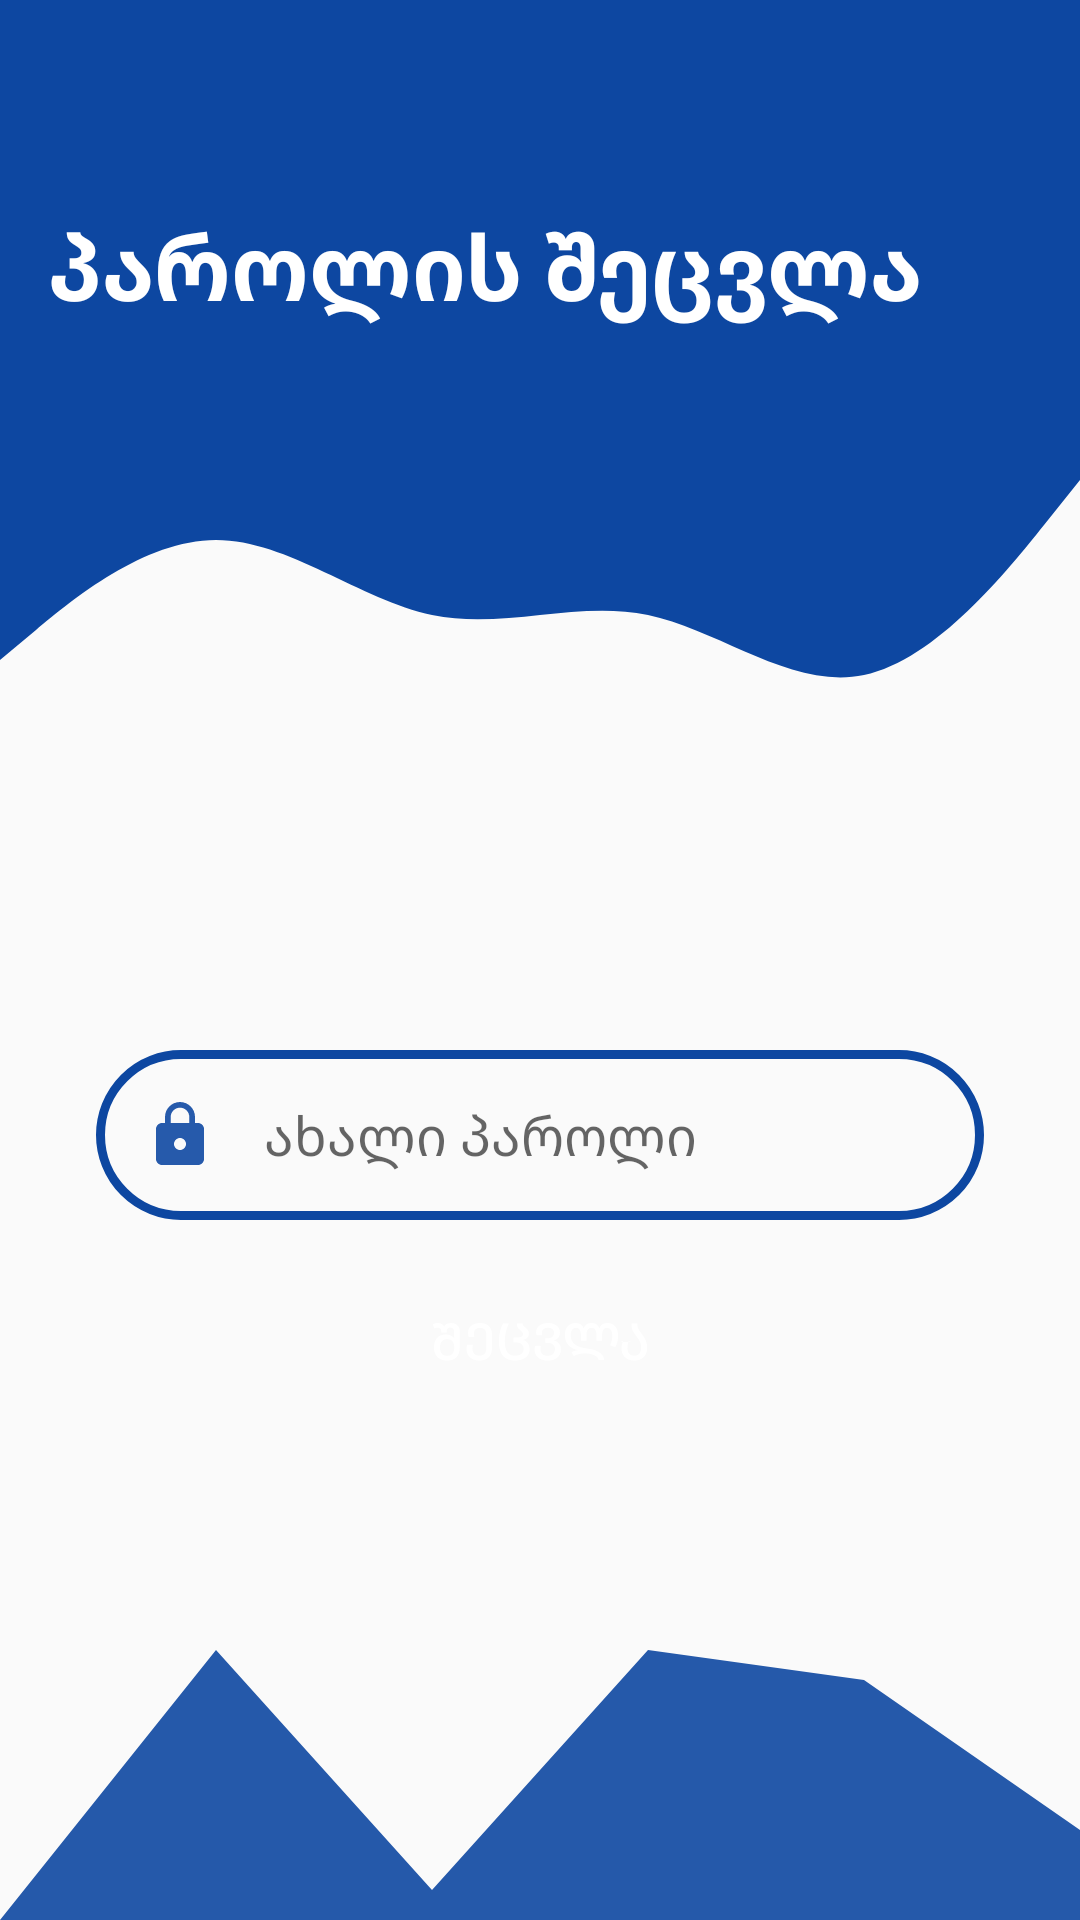

This screen was rendered from an Android layout file. Write that file and the resources it references.
<!-- AndroidManifest.xml: application theme Theme.BooklandGeorgia -->
<!-- res/layout/activity_password_change.xml -->
<?xml version="1.0" encoding="utf-8"?>
<androidx.constraintlayout.widget.ConstraintLayout xmlns:android="http://schemas.android.com/apk/res/android"
    xmlns:app="http://schemas.android.com/apk/res-auto"
    xmlns:tools="http://schemas.android.com/tools"
    android:layout_width="match_parent"
    android:layout_height="match_parent"
    tools:context=".PasswordChangeActivity">

    <View
        android:id="@+id/topView"
        android:layout_width="0dp"
        android:layout_height="150dp"
        android:background="@color/colorPrimaryDark"
        app:layout_constraintEnd_toEndOf="parent"
        app:layout_constraintStart_toStartOf="parent"
        app:layout_constraintTop_toTopOf="parent" />

    <View
        android:id="@+id/view2"
        android:layout_width="0dp"
        android:layout_height="100dp"
        android:background="@drawable/wave_3"
        app:layout_constraintEnd_toEndOf="parent"
        app:layout_constraintStart_toStartOf="parent"
        app:layout_constraintTop_toBottomOf="@+id/topView" />

    <ImageView
        android:id="@+id/imageView2"
        android:layout_width="wrap_content"
        android:layout_height="wrap_content"
        android:layout_marginTop="32dp"
        android:layout_marginEnd="16dp"
        android:src="@drawable/ic_lock_open"
        app:layout_constraintEnd_toEndOf="parent"
        app:layout_constraintTop_toTopOf="parent" />

    <TextView
        android:id="@+id/topText"
        android:layout_width="0dp"
        android:layout_height="wrap_content"
        android:layout_marginStart="16dp"
        android:layout_marginTop="68dp"
        android:text="პაროლის შეცვლა"
        android:textColor="@color/white"
        android:textSize="30sp"
        android:textStyle="bold"
        app:layout_constraintEnd_toStartOf="@+id/imageView2"
        app:layout_constraintHorizontal_bias="0.0"
        app:layout_constraintStart_toStartOf="parent"
        app:layout_constraintTop_toTopOf="parent" />

    <View
        android:id="@+id/view3"
        android:layout_width="0dp"
        android:layout_height="100dp"
        app:layout_constraintBottom_toBottomOf="parent"
        app:layout_constraintEnd_toEndOf="parent"
        app:layout_constraintStart_toStartOf="parent"
        android:background="@drawable/ic_wave__1_"/>

    <EditText
        android:id="@+id/editTextTextPassword"
        android:layout_width="0dp"
        android:layout_height="wrap_content"
        android:layout_marginStart="32dp"
        android:layout_marginTop="100dp"
        android:layout_marginEnd="32dp"
        android:background="@drawable/buttons_3"
        android:drawableStart="@drawable/ic_lock2"
        android:drawablePadding="16dp"
        android:ems="10"
        android:hint="ახალი პაროლი"
        android:padding="16dp"
        android:inputType="textPassword"
        app:layout_constraintEnd_toEndOf="parent"
        app:layout_constraintStart_toStartOf="parent"
        app:layout_constraintTop_toBottomOf="@+id/view2" />

    <Button
        android:id="@+id/buttonSend"
        android:layout_width="0dp"
        android:layout_height="wrap_content"
        android:layout_marginStart="32dp"
        android:layout_marginTop="16dp"
        android:layout_marginEnd="32dp"
        android:background="@drawable/buttons_4"
        android:text="შეცვლა"
        android:textColor="@color/white"
        android:textSize="17dp"
        app:layout_constraintEnd_toEndOf="parent"
        app:layout_constraintHorizontal_bias="0.0"
        app:layout_constraintStart_toStartOf="parent"
        app:layout_constraintTop_toBottomOf="@+id/editTextTextPassword" />

</androidx.constraintlayout.widget.ConstraintLayout>
<!-- resources referenced by this layout -->
<resources>
  <color name="colorPrimaryDark">#0D47A1</color>
  <color name="white">#FFFFFFFF</color>
  <!-- drawable buttons_3 (drawable) -->
  <?xml version="1.0" encoding="utf-8"?>
  <shape android:shape="rectangle" xmlns:android="http://schemas.android.com/apk/res/android">
      <stroke android:color="@color/colorPrimaryDark"
          android:width="3dp" />
      <corners android:radius="100dp" />
  </shape>
  <!-- drawable ic_lock2 (drawable) -->
  <vector android:alpha="0.9" android:height="24dp" android:tint="@color/colorPrimaryDark"
      android:viewportHeight="24" android:viewportWidth="24"
      android:width="24dp" xmlns:android="http://schemas.android.com/apk/res/android">
      <path android:fillColor="@android:color/white" android:pathData="M18,8h-1L17,6c0,-2.76 -2.24,-5 -5,-5S7,3.24 7,6v2L6,8c-1.1,0 -2,0.9 -2,2v10c0,1.1 0.9,2 2,2h12c1.1,0 2,-0.9 2,-2L20,10c0,-1.1 -0.9,-2 -2,-2zM12,17c-1.1,0 -2,-0.9 -2,-2s0.9,-2 2,-2 2,0.9 2,2 -0.9,2 -2,2zM15.1,8L8.9,8L8.9,6c0,-1.71 1.39,-3.1 3.1,-3.1 1.71,0 3.1,1.39 3.1,3.1v2z"/>
  </vector>
  <!-- drawable ic_wave__1_ (drawable) -->
  <vector android:alpha="0.9" android:height="106.666664dp"
      android:viewportHeight="320" android:viewportWidth="1440"
      android:width="480dp" xmlns:android="http://schemas.android.com/apk/res/android">
      <path android:fillColor="@color/colorPrimaryDark" android:pathData="M0,320L288,32L576,288L864,32L1152,64L1440,224L1440,320L1152,320L864,320L576,320L288,320L0,320Z"/>
  </vector>
  <!-- drawable wave_3 (drawable) -->
  <vector xmlns:android="http://schemas.android.com/apk/res/android"
      android:width="1440dp"
      android:height="320dp"
      android:viewportWidth="1440"
      android:viewportHeight="320">
      <path
          android:pathData="M0,224L48,192C96,160 192,96 288,96C384,96 480,160 576,176C672,192 768,160 864,176C960,192 1056,256 1152,240C1248,224 1344,128 1392,80L1440,32L1440,0L1392,0C1344,0 1248,0 1152,0C1056,0 960,0 864,0C768,0 672,0 576,0C480,0 384,0 288,0C192,0 96,0 48,0L0,0Z"
          android:fillColor="@color/colorPrimaryDark"
          android:fillAlpha="1"/>
  </vector>
  <style name="Theme.BooklandGeorgia" parent="Theme.AppCompat.Light.NoActionBar">
          
          <item name="colorPrimary">@color/purple_500</item>
          <item name="colorPrimaryVariant">@color/purple_700</item>
          <item name="colorOnPrimary">@color/white</item>
          
          <item name="colorSecondary">@color/teal_200</item>
          <item name="colorSecondaryVariant">@color/teal_700</item>
          <item name="colorOnSecondary">@color/black</item>
          
          <item name="android:statusBarColor" tools:targetApi="l">?attr/colorPrimaryVariant</item>
          
      </style>
  <color name="purple_500">#FF6200EE</color>
  <color name="purple_700">#FF3700B3</color>
  <color name="teal_200">#FF03DAC5</color>
  <color name="teal_700">#FF018786</color>
  <color name="black">#FF000000</color>
</resources>
